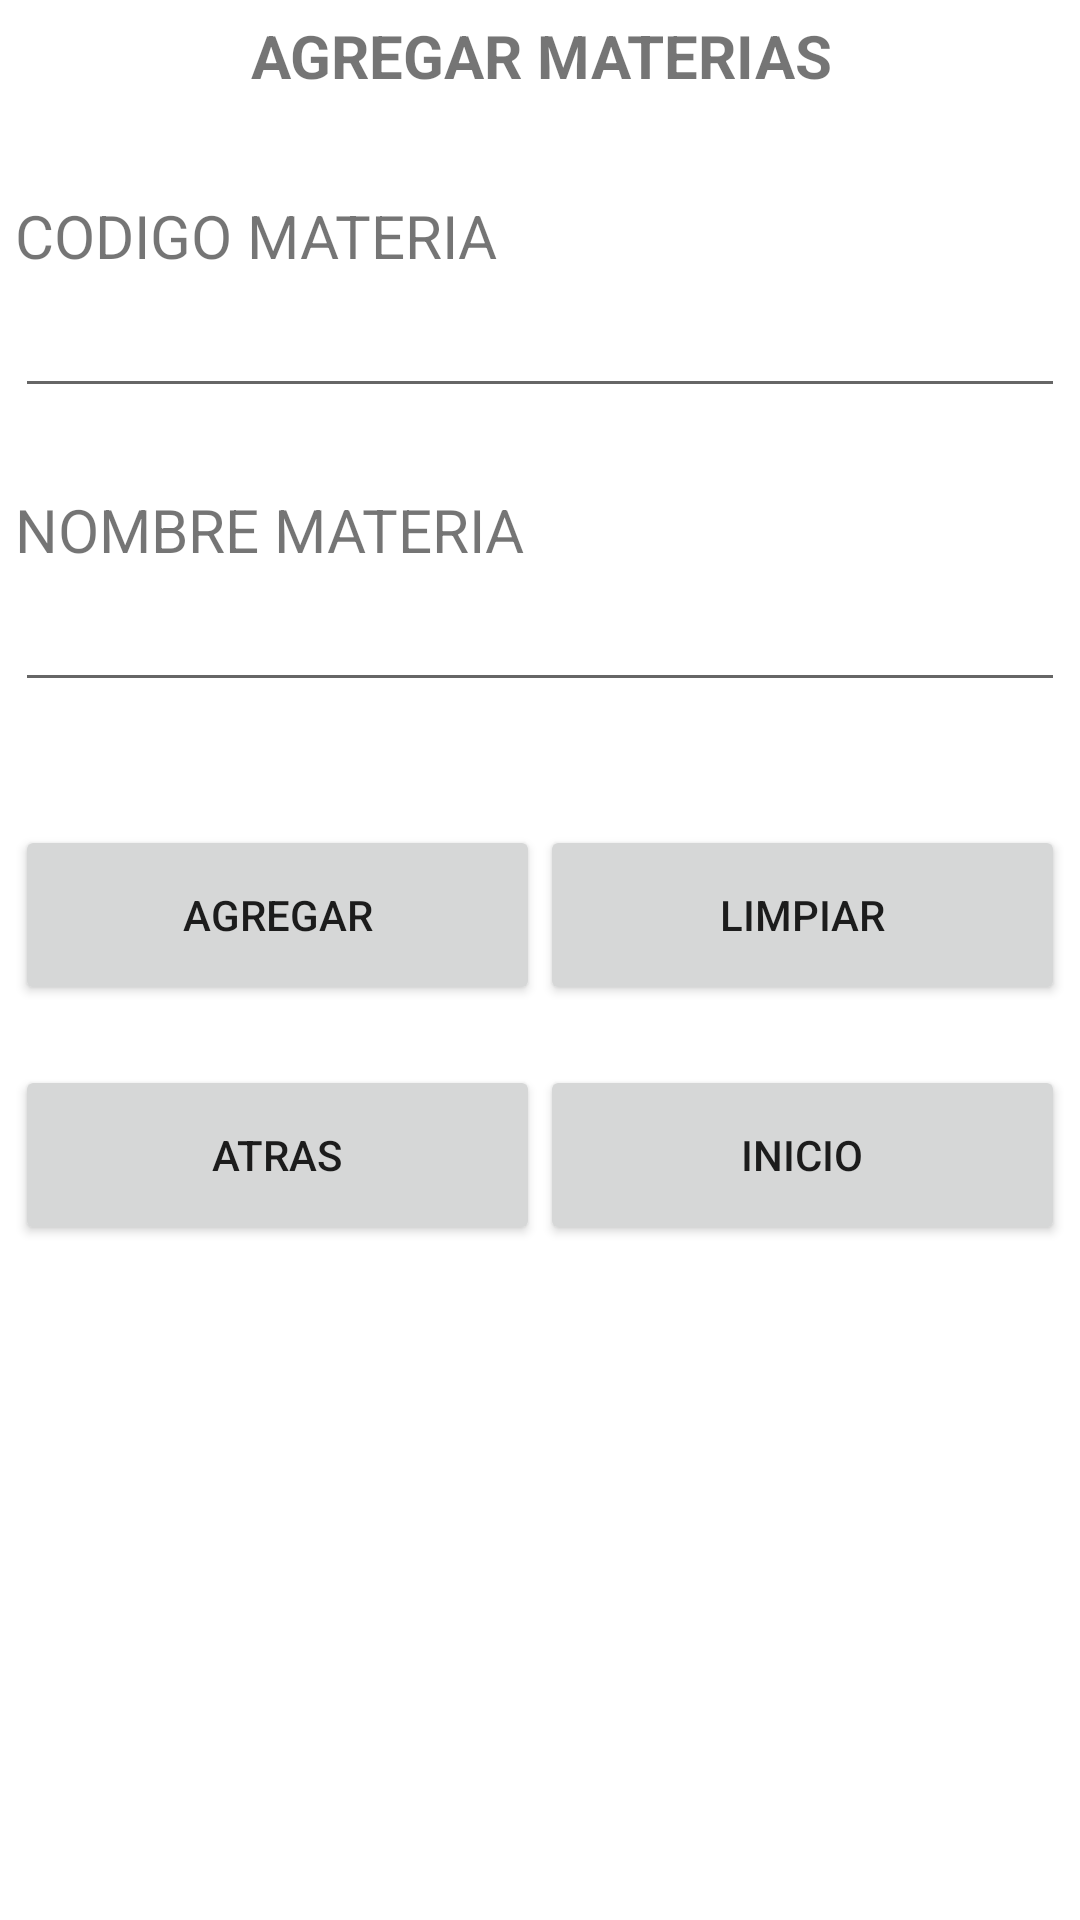

Here is an Android app screen rendered from its layout file. Give the layout XML and the strings, colors and styles it references.
<!-- AndroidManifest.xml: application theme Theme.INDRA -->
<!-- res/layout/materias_materias_agregar.xml -->
<?xml version="1.0" encoding="utf-8"?>
<androidx.constraintlayout.widget.ConstraintLayout xmlns:android="http://schemas.android.com/apk/res/android"
    xmlns:app="http://schemas.android.com/apk/res-auto"
    xmlns:tools="http://schemas.android.com/tools"
    android:layout_width="match_parent"
    android:layout_height="match_parent">

    <TextView
        android:id="@+id/textView4"
        android:layout_width="400dp"
        android:layout_height="40dp"
        android:layout_marginTop="5dp"
        android:text="AGREGAR MATERIAS"
        android:textAlignment="center"
        android:textSize="20sp"
        android:textStyle="bold"
        app:layout_constraintEnd_toEndOf="parent"
        app:layout_constraintStart_toStartOf="parent"
        app:layout_constraintTop_toTopOf="parent" />

    <LinearLayout
        android:id="@+id/layDatos"
        android:layout_width="350dp"
        android:layout_height="200dp"
        android:layout_marginTop="20dp"
        android:orientation="vertical"
        app:layout_constraintEnd_toEndOf="parent"
        app:layout_constraintStart_toStartOf="parent"
        app:layout_constraintTop_toBottomOf="@+id/textView4">

        <TextView
            android:id="@+id/textView5"
            android:layout_width="match_parent"
            android:layout_height="wrap_content"
            android:text="CODIGO MATERIA"
            android:textSize="20sp" />

        <EditText
            android:id="@+id/editTextTextPersonName"
            android:layout_width="match_parent"
            android:layout_height="wrap_content"
            android:ems="10"
            android:inputType="textPersonName"
            android:textSize="20sp" />

        <TextView
            android:id="@+id/textView8"
            android:layout_width="match_parent"
            android:layout_height="wrap_content"
            android:textSize="20sp" />

        <TextView
            android:id="@+id/textView7"
            android:layout_width="match_parent"
            android:layout_height="wrap_content"
            android:text="NOMBRE MATERIA"
            android:textSize="20sp" />

        <EditText
            android:id="@+id/editTextTextPersonName2"
            android:layout_width="match_parent"
            android:layout_height="wrap_content"
            android:ems="10"
            android:inputType="textPersonName"
            android:textSize="20sp" />

    </LinearLayout>

    <LinearLayout
        android:id="@+id/layBotonesSup"
        android:layout_width="350dp"
        android:layout_height="70dp"
        android:layout_marginTop="10dp"
        android:orientation="horizontal"
        app:layout_constraintEnd_toEndOf="parent"
        app:layout_constraintStart_toStartOf="parent"
        app:layout_constraintTop_toBottomOf="@+id/layDatos">

        <Button
            android:id="@+id/button6"
            android:layout_width="wrap_content"
            android:layout_height="60dp"
            android:layout_weight="1"
            android:text="agregar" />

        <Button
            android:id="@+id/button5"
            android:layout_width="wrap_content"
            android:layout_height="60dp"
            android:layout_weight="1"
            android:text="LIMPIAR" />
    </LinearLayout>

    <LinearLayout
        android:id="@+id/layBotonesInf"
        android:layout_width="350dp"
        android:layout_height="70dp"
        android:layout_marginTop="10dp"
        android:orientation="horizontal"
        app:layout_constraintEnd_toEndOf="parent"
        app:layout_constraintStart_toStartOf="parent"
        app:layout_constraintTop_toBottomOf="@+id/layBotonesSup">

        <Button
            android:id="@+id/button8"
            android:layout_width="wrap_content"
            android:layout_height="60dp"
            android:layout_weight="1"
            android:onClick="mostrar_Materias_Materias"
            android:text="atras" />

        <Button
            android:id="@+id/button7"
            android:layout_width="wrap_content"
            android:layout_height="60dp"
            android:layout_weight="1"
            android:onClick="mostrar_Inicio"
            android:text="inicio" />
    </LinearLayout>
</androidx.constraintlayout.widget.ConstraintLayout>
<!-- resources referenced by this layout -->
<resources>
  <style name="Theme.INDRA" parent="Theme.MaterialComponents.DayNight.DarkActionBar">
          
          <item name="colorPrimary">@color/purple_500</item>
          <item name="colorPrimaryVariant">@color/purple_700</item>
          <item name="colorOnPrimary">@color/white</item>
          
          <item name="colorSecondary">@color/teal_200</item>
          <item name="colorSecondaryVariant">@color/teal_700</item>
          <item name="colorOnSecondary">@color/black</item>
          
          <item name="android:statusBarColor">?attr/colorPrimaryVariant</item>
          
      </style>
  <!-- not gathered from this repository: default colours our renderer supplied (Android Studio template values) -->
  <color name="purple_500">#FF6200EE</color>
  <color name="purple_700">#FF3700B3</color>
  <color name="teal_200">#FF03DAC5</color>
  <color name="teal_700">#FF018786</color>
  <color name="black">#FF000000</color>
  <color name="white">#FFFFFFFF</color>
</resources>
